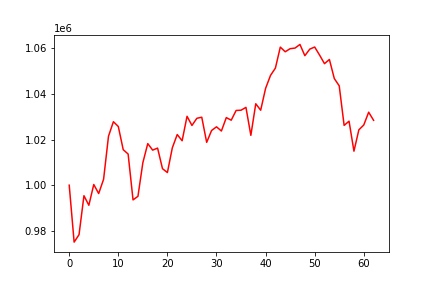

Source data for this figure (header and first rows):
, 0
0, 1000000
1, 975075
2, 978345
3, 995393
4, 991210
5, 1000303
6, 996346
7, 1002579
8, 1021437
9, 1027804
10, 1025707
11, 1015558
12, 1013642
13, 993561
14, 995140
15, 1009854
16, 1018212
17, 1015358
18, 1016250
19, 1007237
20, 1005537
21, 1016348
22, 1022185
23, 1019466
24, 1030175
25, 1026163
26, 1029301
27, 1029771
28, 1018761
29, 1023954
30, 1025565
31, 1023733
32, 1029606
33, 1028464
34, 1032727
35, 1032839
36, 1034084
37, 1021833
38, 1035665
39, 1032836
40, 1042383
41, 1048061
42, 1051287
43, 1060475
44, 1058438
45, 1059780
46, 1060053
47, 1061639
48, 1056714
49, 1059581
50, 1060506
51, 1056978
52, 1053223
53, 1055053
54, 1046704
55, 1043513
56, 1026183
57, 1028048
58, 1014899
59, 1024243
... 3 more rows
